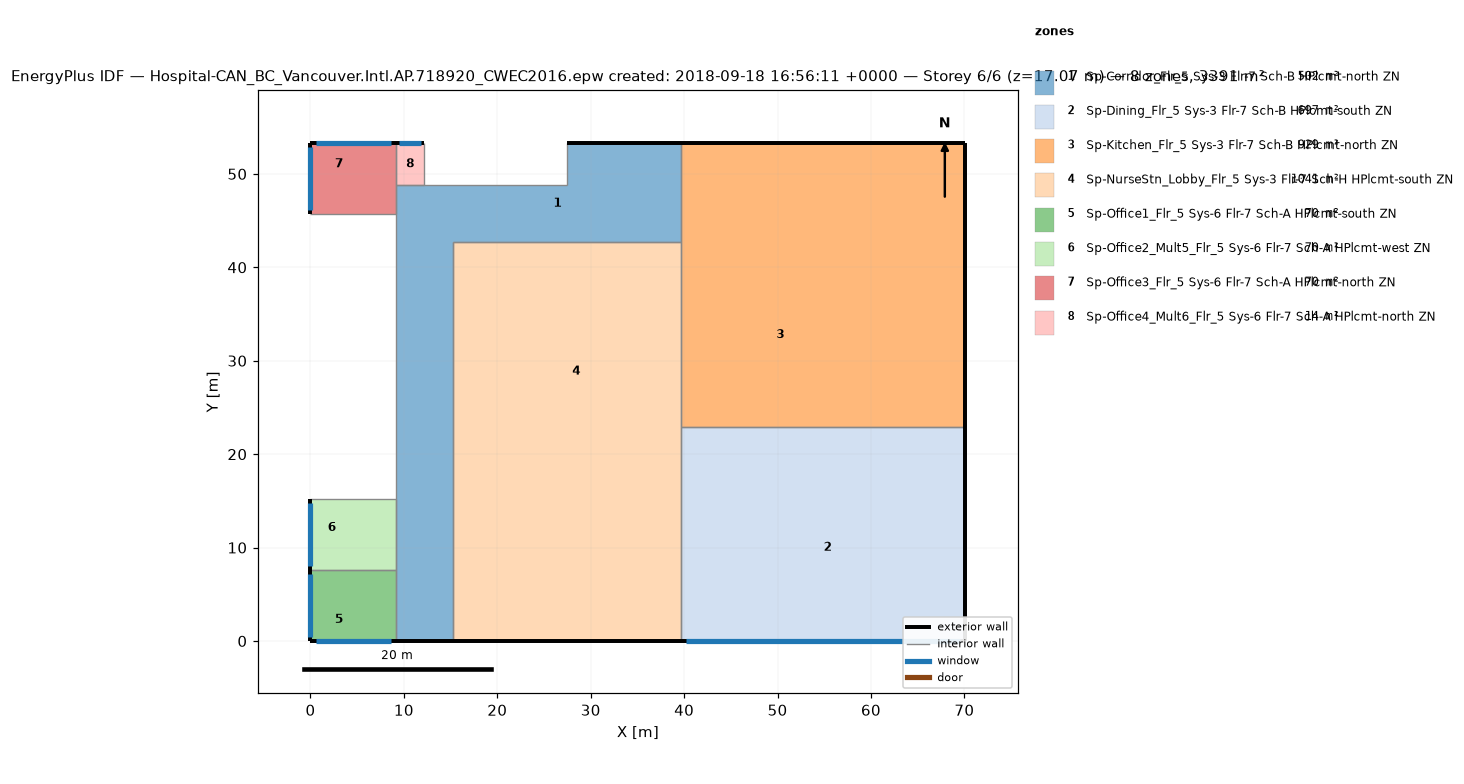
=== STOREY PLAN SPEC (per zone: floor XY polygon, exterior-wall plan segments, windows/doors) ===
zone 1: Sp-Corridor_Flr_5 Sys-3 Flr-7 Sch-B HPlcmt-north ZN  (501.7 m²)
  floor: (15.24, 4.57) (15.24, 0.00) (9.14, 0.00) (9.14, 4.57)
  floor: (15.24, 10.67) (15.24, 4.57) (9.14, 4.57) (9.14, 10.67)
  floor: (39.62, 53.34) (39.62, 42.67) (9.14, 42.67) (9.14, 48.77) (28.96, 48.77) (28.96, 53.34)
  floor: (15.24, 33.53) (15.24, 10.67) (9.14, 10.67) (9.14, 33.53)
  floor: (28.96, 53.34) (28.96, 48.77) (27.43, 48.77) (27.43, 53.34)
  floor: (15.24, 42.67) (15.24, 33.53) (9.14, 33.53) (9.14, 42.67)
  exterior wall: (9.14, 0.00) – (15.24, 0.00)  [6.1 m]
  exterior wall: (39.62, 53.34) – (27.43, 53.34)  [12.2 m]
  interior walls: 10
zone 2: Sp-Dining_Flr_5 Sys-3 Flr-7 Sch-B HPlcmt-south ZN  (696.8 m²)
  floor: (70.10, 22.86) (70.10, 8.99) (65.53, 8.99) (65.53, 22.86)
  floor: (70.10, 4.57) (70.10, 0.00) (62.48, 0.00) (62.48, 4.57)
  floor: (70.10, 8.99) (70.10, 4.57) (65.53, 4.57) (65.53, 8.99)
  floor: (62.48, 4.57) (62.48, 0.00) (44.20, 0.00) (44.20, 4.57)
  floor: (60.96, 22.86) (60.96, 19.81) (39.62, 19.81) (39.62, 22.86)
  floor: (44.20, 4.57) (44.20, 0.00) (39.62, 0.00) (39.62, 4.57)
  floor: (65.53, 22.86) (65.53, 4.57) (39.62, 4.57) (39.62, 10.67) (60.96, 10.67) (60.96, 22.86)
  floor: (60.96, 19.81) (60.96, 10.67) (39.62, 10.67) (39.62, 19.81)
  exterior wall: (39.62, 0.00) – (70.10, 0.00)  [30.5 m]
    window: (40.20, 0.00) – (69.53, 0.00)  [35.8 m²]
  exterior wall: (70.10, 0.00) – (70.10, 22.86)  [22.9 m]
  interior walls: 2
zone 3: Sp-Kitchen_Flr_5 Sys-3 Flr-7 Sch-B HPlcmt-north ZN  (929.0 m²)
  floor: (65.53, 48.77) (65.53, 42.67) (39.62, 42.67) (39.62, 48.77)
  floor: (70.10, 53.34) (70.10, 48.77) (62.48, 48.77) (62.48, 53.34)
  floor: (62.48, 53.34) (62.48, 48.77) (44.20, 48.77) (44.20, 53.34)
  floor: (70.10, 48.77) (70.10, 22.86) (65.53, 22.86) (65.53, 48.77)
  floor: (60.96, 42.67) (60.96, 22.86) (39.62, 22.86) (39.62, 42.67)
  floor: (44.20, 53.34) (44.20, 48.77) (39.62, 48.77) (39.62, 53.34)
  floor: (65.53, 42.67) (65.53, 22.86) (60.96, 22.86) (60.96, 42.67)
  exterior wall: (70.10, 53.34) – (39.62, 53.34)  [30.5 m]
  exterior wall: (70.10, 22.86) – (70.10, 53.34)  [30.5 m]
  interior walls: 3
zone 4: Sp-NurseStn_Lobby_Flr_5 Sys-3 Flr-7 Sch-H HPlcmt-south ZN  (1040.5 m²)
  floor: (39.62, 42.67) (39.62, 10.67) (28.96, 10.67) (28.96, 19.81) (15.24, 19.81) (15.24, 42.67)
  floor: (39.62, 10.67) (39.62, 0.00) (28.96, 0.00) (28.96, 4.57) (15.24, 4.57) (15.24, 10.67)
  floor: (28.96, 19.81) (28.96, 10.67) (15.24, 10.67) (15.24, 19.81)
  floor: (28.96, 4.57) (28.96, 0.00) (15.24, 0.00) (15.24, 4.57)
  exterior wall: (15.24, 0.00) – (39.62, 0.00)  [24.4 m]
  interior walls: 4
zone 5: Sp-Office1_Flr_5 Sys-6 Flr-7 Sch-A HPlcmt-south ZN  (69.7 m²)
  floor: (4.57, 7.62) (4.57, 4.57) (0.00, 4.57) (0.00, 7.62)
  floor: (6.10, 4.57) (6.10, 0.00) (0.00, 0.00) (0.00, 4.57)
  floor: (9.14, 7.62) (9.14, 4.57) (4.57, 4.57) (4.57, 7.62)
  floor: (9.14, 4.57) (9.14, 0.00) (6.10, 0.00) (6.10, 4.57)
  exterior wall: (0.00, 0.00) – (9.14, 0.00)  [9.1 m]
    window: (0.55, 0.00) – (8.59, 0.00)  [9.8 m²]
  exterior wall: (0.00, 7.62) – (0.00, 0.00)  [7.6 m]
    window: (0.00, 7.16) – (0.00, 0.46)  [8.2 m²]
  interior walls: 2
zone 6: Sp-Office2_Mult5_Flr_5 Sys-6 Flr-7 Sch-A HPlcmt-west ZN  (69.7 m²)
  floor: (4.57, 15.24) (4.57, 8.99) (0.00, 8.99) (0.00, 15.24)
  floor: (9.14, 10.67) (9.14, 7.62) (4.57, 7.62) (4.57, 10.67)
  floor: (4.57, 8.99) (4.57, 7.62) (0.00, 7.62) (0.00, 8.99)
  floor: (9.14, 15.24) (9.14, 10.67) (4.57, 10.67) (4.57, 15.24)
  exterior wall: (0.00, 15.24) – (0.00, 7.62)  [7.6 m]
    window: (0.00, 14.78) – (0.00, 8.08)  [8.2 m²]
  interior walls: 3
zone 7: Sp-Office3_Flr_5 Sys-6 Flr-7 Sch-A HPlcmt-north ZN  (69.7 m²)
  floor: (6.10, 53.34) (6.10, 48.77) (0.00, 48.77) (0.00, 53.34)
  floor: (9.14, 48.77) (9.14, 45.72) (4.57, 45.72) (4.57, 48.77)
  floor: (9.14, 53.34) (9.14, 48.77) (6.10, 48.77) (6.10, 53.34)
  floor: (4.57, 48.77) (4.57, 45.72) (0.00, 45.72) (0.00, 48.77)
  exterior wall: (9.14, 53.34) – (0.00, 53.34)  [9.1 m]
    window: (8.59, 53.34) – (0.55, 53.34)  [9.8 m²]
  exterior wall: (0.00, 53.34) – (0.00, 45.72)  [7.6 m]
    window: (0.00, 52.88) – (0.00, 46.18)  [8.2 m²]
  interior walls: 3
zone 8: Sp-Office4_Mult6_Flr_5 Sys-6 Flr-7 Sch-A HPlcmt-north ZN  (13.9 m²)
  floor: (12.19, 53.34) (12.19, 48.77) (9.14, 48.77) (9.14, 53.34)
  exterior wall: (12.19, 53.34) – (9.14, 53.34)  [3.0 m]
    window: (11.88, 53.34) – (9.45, 53.34)  [3.0 m²]
  interior walls: 3

=== DERIVED (storey summary) ===
Building: Hospital-CAN_BC_Vancouver.Intl.AP.718920_CWEC2016.epw created: 2018-09-18 16:56:11 +0000
Storey: 6 of 6  (floor level z = 17.07 m)
Storey gross floor area: 3391.0 m²
Zones on this storey: 8
  - Sp-Corridor_Flr_5 Sys-3 Flr-7 Sch-B HPlcmt-north ZN: floor 501.7 m²; exterior wall 18.3 m (78.0 m²); WWR 0.0%
  - Sp-Dining_Flr_5 Sys-3 Flr-7 Sch-B HPlcmt-south ZN: floor 696.8 m²; exterior wall 53.3 m (227.6 m²); 1 window(s) 35.8 m²; WWR 15.7%
  - Sp-Kitchen_Flr_5 Sys-3 Flr-7 Sch-B HPlcmt-north ZN: floor 929.0 m²; exterior wall 61.0 m (260.1 m²); WWR 0.0%
  - Sp-NurseStn_Lobby_Flr_5 Sys-3 Flr-7 Sch-H HPlcmt-south ZN: floor 1040.5 m²; exterior wall 24.4 m (104.1 m²); WWR 0.0%
  - Sp-Office1_Flr_5 Sys-6 Flr-7 Sch-A HPlcmt-south ZN: floor 69.7 m²; exterior wall 16.8 m (71.5 m²); 2 window(s) 18.0 m²; WWR 25.1%
  - Sp-Office2_Mult5_Flr_5 Sys-6 Flr-7 Sch-A HPlcmt-west ZN: floor 69.7 m²; exterior wall 7.6 m (32.5 m²); 1 window(s) 8.2 m²; WWR 25.1%
  - Sp-Office3_Flr_5 Sys-6 Flr-7 Sch-A HPlcmt-north ZN: floor 69.7 m²; exterior wall 16.8 m (71.5 m²); 2 window(s) 18.0 m²; WWR 25.1%
  - Sp-Office4_Mult6_Flr_5 Sys-6 Flr-7 Sch-A HPlcmt-north ZN: floor 13.9 m²; exterior wall 3.0 m (13.0 m²); 1 window(s) 3.0 m²; WWR 22.8%
Zone adjacency (shared interzone walls):
  - Sp-Corridor_Flr_5 Sys-3 Flr-7 Sch-B HPlcmt-north ZN ↔ Sp-Kitchen_Flr_5 Sys-3 Flr-7 Sch-B HPlcmt-north ZN
  - Sp-Corridor_Flr_5 Sys-3 Flr-7 Sch-B HPlcmt-north ZN ↔ Sp-NurseStn_Lobby_Flr_5 Sys-3 Flr-7 Sch-H HPlcmt-south ZN
  - Sp-Corridor_Flr_5 Sys-3 Flr-7 Sch-B HPlcmt-north ZN ↔ Sp-Office1_Flr_5 Sys-6 Flr-7 Sch-A HPlcmt-south ZN
  - Sp-Corridor_Flr_5 Sys-3 Flr-7 Sch-B HPlcmt-north ZN ↔ Sp-Office3_Flr_5 Sys-6 Flr-7 Sch-A HPlcmt-north ZN
  - Sp-Dining_Flr_5 Sys-3 Flr-7 Sch-B HPlcmt-south ZN ↔ Sp-Kitchen_Flr_5 Sys-3 Flr-7 Sch-B HPlcmt-north ZN
  - Sp-Dining_Flr_5 Sys-3 Flr-7 Sch-B HPlcmt-south ZN ↔ Sp-NurseStn_Lobby_Flr_5 Sys-3 Flr-7 Sch-H HPlcmt-south ZN
  - Sp-Kitchen_Flr_5 Sys-3 Flr-7 Sch-B HPlcmt-north ZN ↔ Sp-NurseStn_Lobby_Flr_5 Sys-3 Flr-7 Sch-H HPlcmt-south ZN